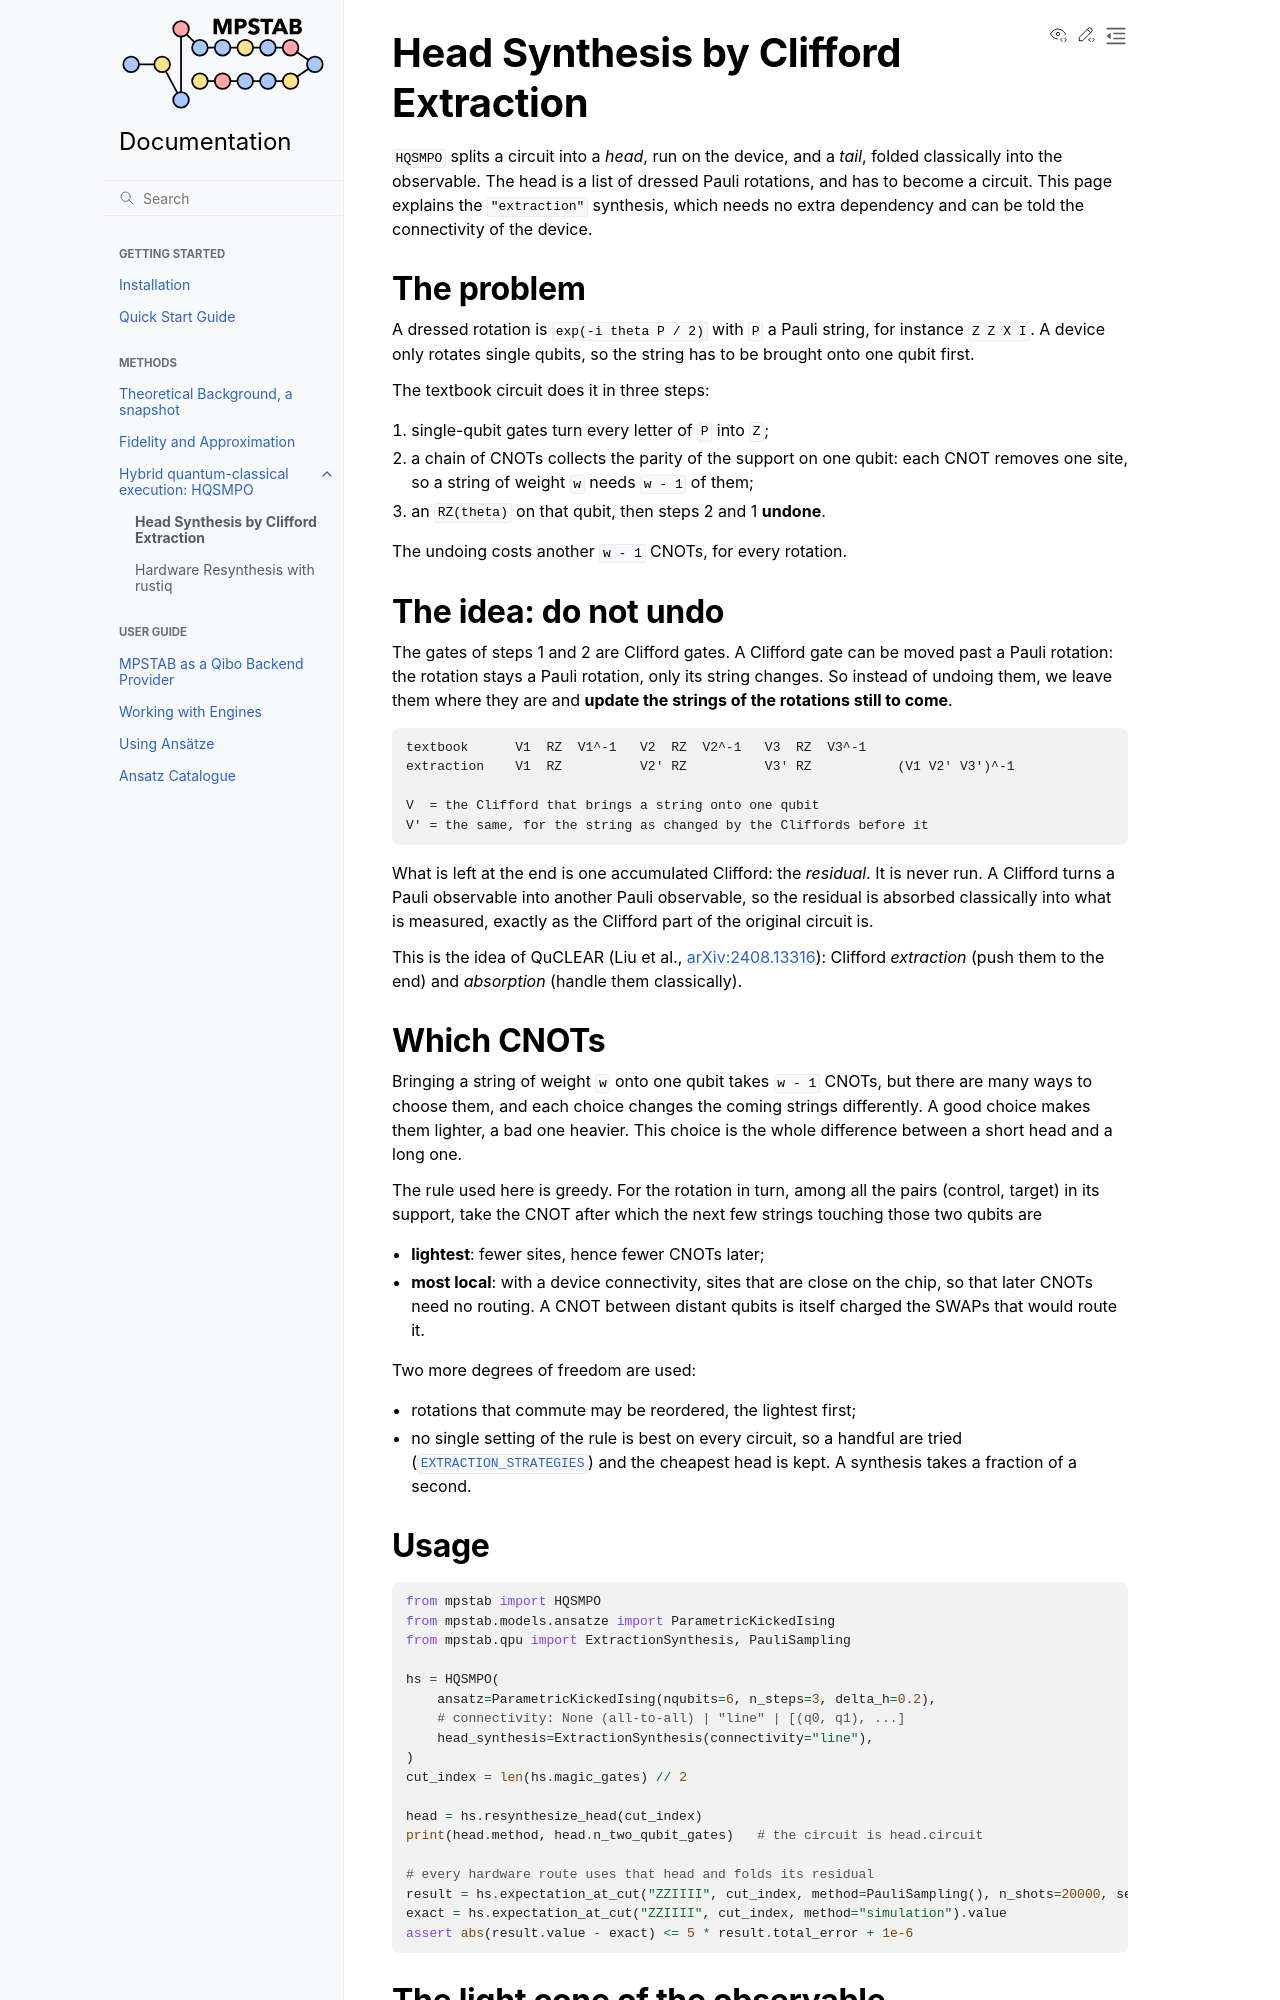

repository: MatteoRobbiati/mpstab · page: methods/hqsmpo/clifford_extraction_synthesis.html · generator: sphinx

Head Synthesis by Clifford Extraction
=====================================

``HQSMPO`` splits a circuit into a *head*, run on the device, and a
*tail*, folded classically into the observable. The head is a list of dressed
Pauli rotations, and has to become a circuit. This page explains the
``"extraction"`` synthesis, which needs no extra dependency and can be told
the connectivity of the device.

The problem
-----------

A dressed rotation is ``exp(-i theta P / 2)`` with ``P`` a Pauli string, for
instance ``Z Z X I``. A device only rotates single qubits, so the string has
to be brought onto one qubit first.

The textbook circuit does it in three steps:

1. single-qubit gates turn every letter of ``P`` into ``Z``;
2. a chain of CNOTs collects the parity of the support on one qubit: each CNOT
   removes one site, so a string of weight ``w`` needs ``w - 1`` of them;
3. an ``RZ(theta)`` on that qubit, then steps 2 and 1 **undone**.

The undoing costs another ``w - 1`` CNOTs, for every rotation.

The idea: do not undo
---------------------

The gates of steps 1 and 2 are Clifford gates. A Clifford gate can be moved
past a Pauli rotation: the rotation stays a Pauli rotation, only its string
changes. So instead of undoing them, we leave them where they are and
**update the strings of the rotations still to come**.

.. code-block:: text

    textbook      V1  RZ  V1^-1   V2  RZ  V2^-1   V3  RZ  V3^-1
    extraction    V1  RZ          V2' RZ          V3' RZ           (V1 V2' V3')^-1

    V  = the Clifford that brings a string onto one qubit
    V' = the same, for the string as changed by the Cliffords before it

What is left at the end is one accumulated Clifford: the *residual*. It is
never run. A Clifford turns a Pauli observable into another Pauli observable,
so the residual is absorbed classically into what is measured, exactly as the
Clifford part of the original circuit is.

This is the idea of QuCLEAR (Liu et al., `arXiv:2408.13316
<https://arxiv.org/abs/2408.13316>`_): Clifford *extraction* (push them to the
end) and *absorption* (handle them classically).

Which CNOTs
-----------

Bringing a string of weight ``w`` onto one qubit takes ``w - 1`` CNOTs, but
there are many ways to choose them, and each choice changes the coming strings
differently. A good choice makes them lighter, a bad one heavier. This choice
is the whole difference between a short head and a long one.

The rule used here is greedy. For the rotation in turn, among all the pairs
(control, target) in its support, take the CNOT after which the next few
strings touching those two qubits are

- **lightest**: fewer sites, hence fewer CNOTs later;
- **most local**: with a device connectivity, sites that are close on the
  chip, so that later CNOTs need no routing. A CNOT between distant qubits is
  itself charged the SWAPs that would route it.

Two more degrees of freedom are used:

- rotations that commute may be reordered, the lightest first;
- no single setting of the rule is best on every circuit, so a handful are
  tried (:data:`~mpstab.qpu.synthesis.extraction.EXTRACTION_STRATEGIES`) and
  the cheapest head is kept. A synthesis takes a fraction of a second.

Usage
-----

.. code-block:: python

    from mpstab import HQSMPO
    from mpstab.models.ansatze import ParametricKickedIsing
    from mpstab.qpu import ExtractionSynthesis, PauliSampling

    hs = HQSMPO(
        ansatz=ParametricKickedIsing(nqubits=6, n_steps=3, delta_h=0.2),
        # connectivity: None (all-to-all) | "line" | [(q0, q1), ...]
        head_synthesis=ExtractionSynthesis(connectivity="line"),
    )
    cut_index = len(hs.magic_gates) // 2

    head = hs.resynthesize_head(cut_index)
    print(head.method, head.n_two_qubit_gates)   # the circuit is head.circuit

    # every hardware route uses that head and folds its residual
    result = hs.expectation_at_cut("ZZIIII", cut_index, method=PauliSampling(), n_shots=20000, seed=0)
    exact = hs.expectation_at_cut("ZZIIII", cut_index, method="simulation").value
    assert abs(result.value - exact) <= 5 * result.total_error + 1e-6
